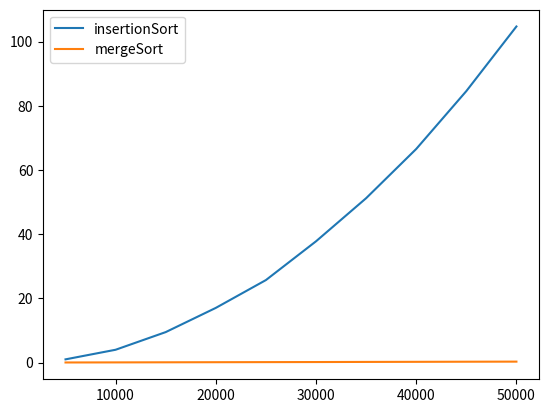

This chart was generated by the following Python code:
import matplotlib.pyplot as plt

x = [5000, 10000, 15000, 20000, 25000, 30000, 35000, 40000, 45000, 50000]
#insert sort
y1 = [0.9941917260487875
,3.9892350832621255
,9.489851474761963
,17.035858154296875
,25.706602255503338
,37.78681135177612
,51.21909252802531
,66.56304383277893
,84.59582694371541
,104.73469376564026]
#merge sort
y2 = [0.02212969462076823
,0.04770596822102865
,0.07779479026794434
,0.10632705688476562
,0.133196751276652
,0.15685105323791504
, 0.1953125
,0.22485836346944174
,0.2595655918121338
,0.2883426348368327]

plt.plot(x,y1)
plt.plot(x,y2)

plt.legend(["insertionSort", "mergeSort"])

plt.show()
